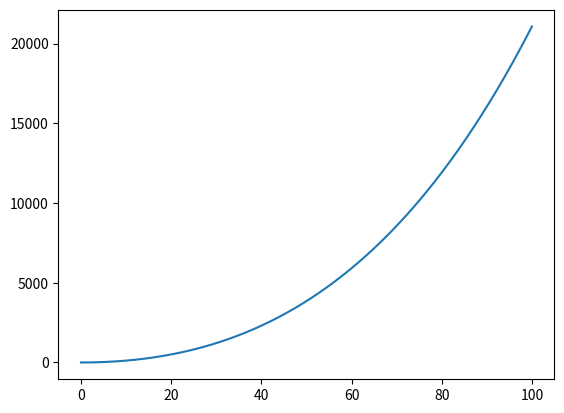

This figure's Python source:
import numpy as np
from scipy.integrate import odeint
import matplotlib.pyplot as plt


t = np.linspace(0,100,2000)
def func(cort, t):
    m, y, v = cort
    dm_dt = -h
    dy_dt = v
    dv_dt = (d*h)/m - g
    return dm_dt, dy_dt, dv_dt





m0 = 25e4
d = 3e3 # км/3
h = 1e3 # т/с
g = 9.81
y0 = 0
v0 = 0

crt = m0, y0, v0



#plt.ylim(0,200)
sol = odeint(func, crt, t);
plt.plot(t,sol[:,1]); plt.show();
